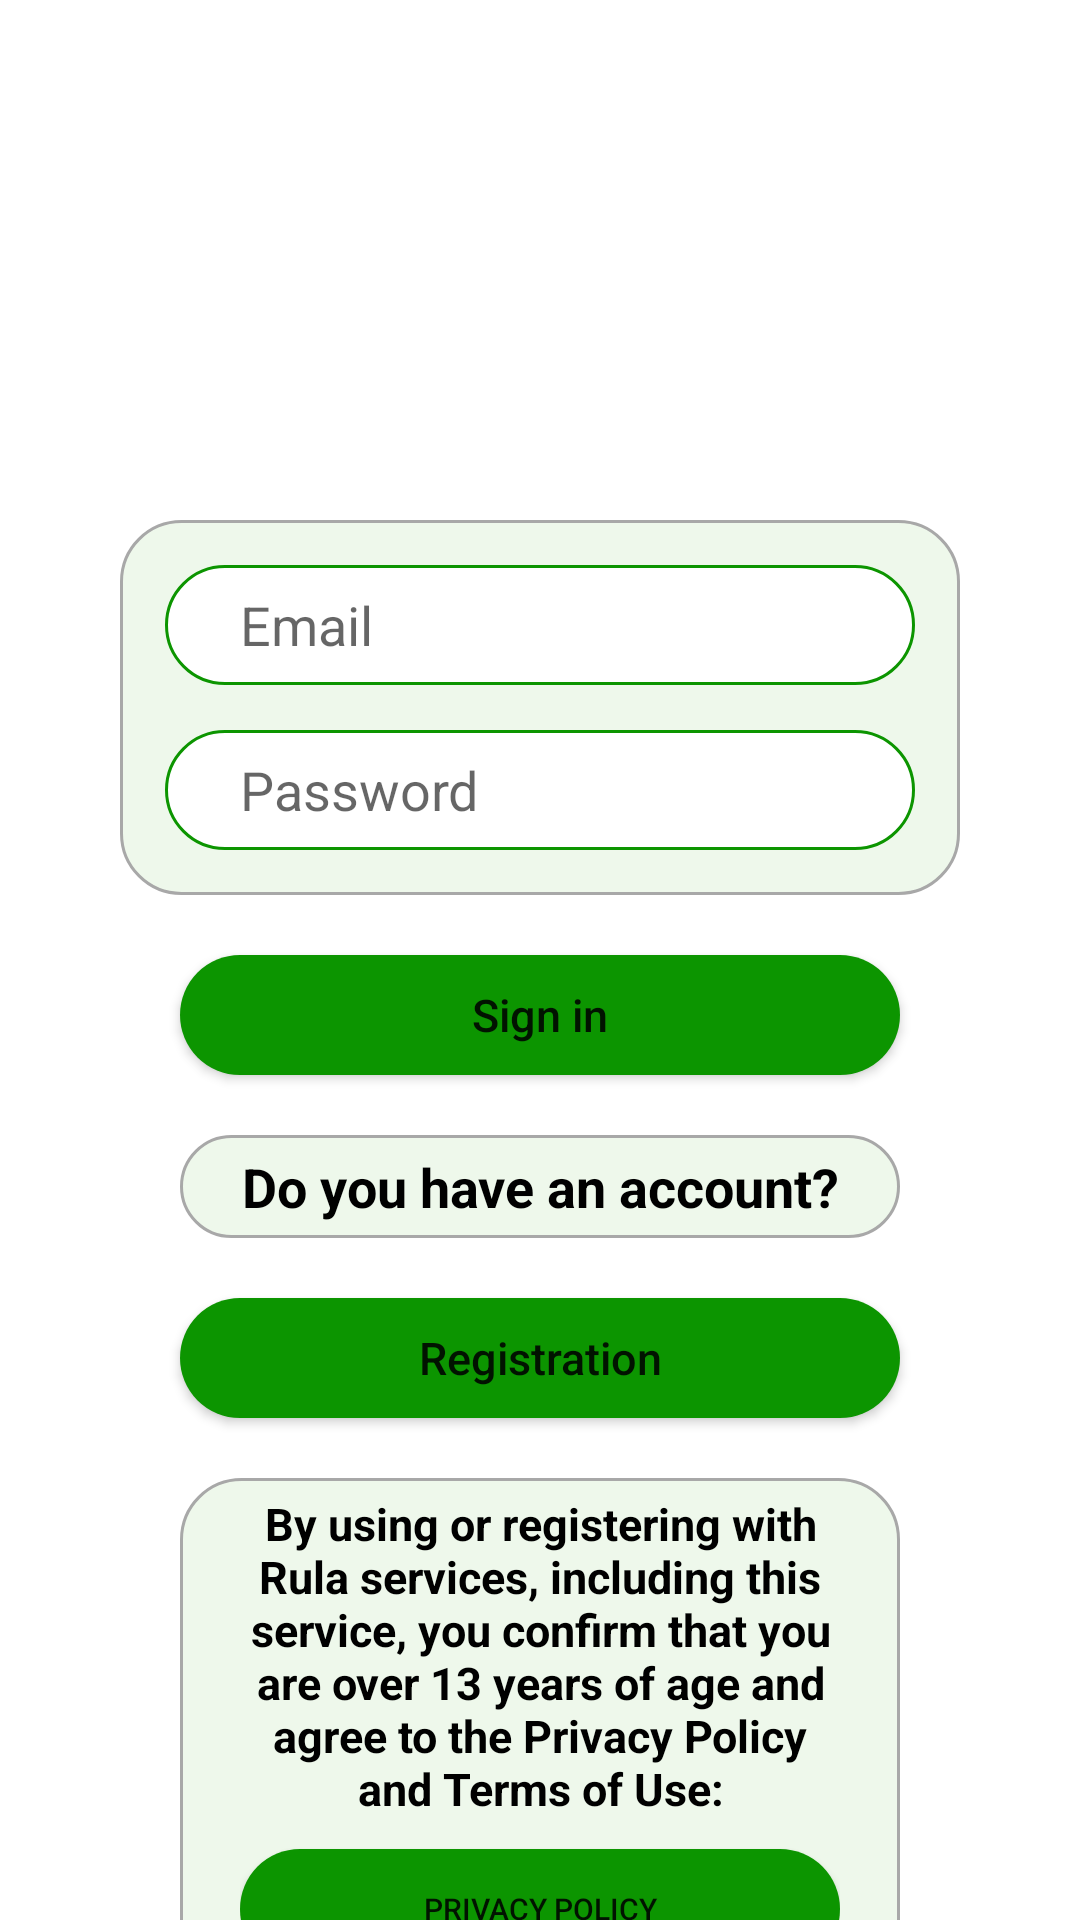

The Android layout XML behind this screen, and the referenced resources:
<!-- AndroidManifest.xml: application theme Theme.Welta -->
<!-- res/layout/activity_main.xml -->
<?xml version="1.0" encoding="utf-8"?>
<LinearLayout xmlns:android="http://schemas.android.com/apk/res/android"
    xmlns:app="http://schemas.android.com/apk/res-auto"
    xmlns:tools="http://schemas.android.com/tools"
    android:layout_width="match_parent"
    android:layout_height="match_parent"
    android:gravity="center_horizontal"
    android:orientation="vertical"
    tools:context=".MainActivity">

    <ScrollView
        android:paddingHorizontal="40dp"
        android:paddingTop="40dp"
        android:id="@+id/scrview"
        android:scrollbars="none"
        android:layout_width="match_parent"
        android:layout_height="match_parent">
        <LinearLayout
            android:paddingBottom="50dp"
            android:orientation="vertical"
            android:layout_width="match_parent"
            android:layout_height="match_parent">
            <TextView
                android:id="@+id/textcom"
                android:layout_width="match_parent"
                android:layout_height="wrap_content"
                android:textSize="35sp"
                android:textColor="@color/white"
                android:text="Rula" />

            <TextView
                android:id="@+id/textserv"
                android:layout_width="match_parent"
                android:layout_height="wrap_content"
                android:textSize="50sp"
                android:textColor="@color/white"
                android:text="@string/app_name"

                />
            <LinearLayout
                android:id="@+id/group_2"
                android:layout_width="match_parent"
                android:layout_height="wrap_content"
                android:layout_marginTop="20dp"
                android:background="@drawable/layout_corn_bgc"
                android:orientation="vertical"
                android:padding="15dp">

                <EditText
                    android:id="@+id/inputname"
                    android:layout_width="match_parent"
                    android:layout_height="40dp"
                    android:background="@drawable/layout_corn_bg"
                    android:hint="Name"
                    android:paddingLeft="25dp"
                    android:textSize="18sp"
                    android:visibility="gone" />

                <View
                    android:id="@+id/vmarg"
                    android:layout_width="match_parent"
                    android:layout_height="15dp"
                    android:visibility="gone" />

                <EditText
                    android:id="@+id/inputmail"
                    android:layout_width="match_parent"
                    android:layout_height="40dp"
                    android:background="@drawable/layout_corn_bg"
                    android:hint="Email"
                    android:paddingLeft="25dp"
                    android:textSize="18sp" />

                <EditText
                    android:id="@+id/inputpassword"
                    android:layout_width="match_parent"
                    android:layout_height="40dp"
                    android:layout_marginTop="15dp"
                    android:background="@drawable/layout_corn_bg"
                    android:hint="Password"
                    android:paddingLeft="25dp"
                    android:textSize="18sp" />

                <EditText
                    android:id="@+id/inputreppassword"
                    android:layout_width="match_parent"
                    android:layout_height="40dp"
                    android:layout_marginTop="15dp"
                    android:background="@drawable/layout_corn_bg"
                    android:hint="Submit password"
                    android:paddingLeft="25dp"
                    android:textSize="18sp"
                    android:visibility="gone" />

                <EditText
                    android:id="@+id/inputid"
                    android:layout_width="match_parent"
                    android:layout_height="40dp"
                    android:layout_marginTop="15dp"
                    android:background="@drawable/layout_corn_bg"
                    android:hint="RulaID"
                    android:paddingLeft="25dp"
                    android:textSize="18sp"
                    android:visibility="gone" />

                <LinearLayout
                    android:id="@+id/aptempt"
                    android:layout_width="match_parent"
                    android:layout_height="match_parent"
                    android:orientation="vertical"
                    android:visibility="gone">

                    <TextView
                        android:layout_width="match_parent"
                        android:layout_height="wrap_content"
                        android:text="This service is part of the Rula system. You register using your email address, but no other users can see it in the system except you!
Instead, other users see your RulaID—your unique identifier (a kind of login). In our system, it replaces your email address, and all your posts, messages, actions, etc. are signed with your RulaID."
                        android:textColor="@color/black"
                        android:textSize="20dp" />

                    <LinearLayout
                        android:layout_width="match_parent"
                        android:layout_height="wrap_content"
                        android:gravity="right">

                        <Button
                            android:id="@+id/komprenis"
                            android:layout_width="wrap_content"
                            android:layout_height="wrap_content"
                            android:background="@drawable/layout_corn_bgc"
                            android:text="Okay" />
                    </LinearLayout>
                </LinearLayout>
            </LinearLayout>

            <Button
                android:id="@+id/buttonup"
                android:layout_width="match_parent"
                android:layout_height="40dp"
                android:layout_marginHorizontal="20dp"
                android:layout_marginTop="20dp"
                android:layout_marginBottom="20dp"
                android:background="@drawable/layout_corn_bgbutton"
                android:elevation="4dp"
                android:padding="0dp"
                android:text="Sign in"
                android:textAllCaps="false"
                android:textSize="15sp"
                tools:ignore="TouchTargetSizeCheck" />

            <TextView
                android:paddingHorizontal="20dp"
                android:paddingVertical="5dp"
                android:layout_marginHorizontal="20dp"
                android:background="@drawable/layout_corn_bgc"
                android:id="@+id/desctext"
                android:layout_width="match_parent"
                android:layout_height="wrap_content"
                android:gravity="center"
                android:text="Do you have an account?"
                android:textColor="@color/black"
                android:textStyle="bold"
                android:textSize="18sp" />

            <Button
                android:id="@+id/buttondown"
                android:layout_width="match_parent"
                android:layout_height="40dp"
                android:layout_margin="20dp"
                android:background="@drawable/layout_corn_bgbutton"
                android:elevation="4dp"
                android:padding="0dp"
                android:text="Registration"
                android:textAllCaps="false"
                android:textSize="15sp" />
            <LinearLayout
                android:orientation="vertical"
                android:layout_width="match_parent"
                android:layout_height="wrap_content"
                android:paddingHorizontal="20dp"
                android:paddingVertical="5dp"
                android:layout_marginHorizontal="20dp"
                android:layout_marginBottom="15dp"
                android:background="@drawable/layout_corn_bgc">
                <TextView

                    android:text="By using or registering with Rula services, including this service, you confirm that you are over 13 years of age and agree to the Privacy Policy and Terms of Use:"
                    android:textColor="@color/black"
                    android:textStyle="bold"
                    android:textSize="15dp"
                    android:gravity="center"
                    android:layout_width="match_parent"
                    android:layout_height="wrap_content"/>
                <Button
                    android:padding="0dp"
                    android:id="@+id/butpp"
                    android:textSize="10dp"
                    android:layout_marginVertical="10dp"
                    android:background="@drawable/layout_corn_bgbutton"
                    android:text="Privacy policy"
                    android:layout_width="match_parent"
                    android:layout_height="40dp"/>
                <Button
                    android:padding="0dp"
                    android:id="@+id/buttu"
                    android:textSize="10dp"
                    android:background="@drawable/layout_corn_bgbutton"
                    android:text="Terms of use"
                    android:layout_width="match_parent"
                    android:layout_height="40dp"/>
            </LinearLayout>
            <TextView
                android:paddingHorizontal="20dp"
                android:paddingVertical="5dp"
                android:layout_marginHorizontal="20dp"
                android:background="@drawable/layout_corn_bgc"
                android:id="@+id/desctextmess"
                android:layout_width="match_parent"
                android:layout_height="wrap_content"
                android:gravity="center"
                android:text="To ensure that all Rula services work correctly, log in to all of them using the same account and be sure to install Rosto. With its help, you can administer your account."
                android:textColor="@color/black"
                android:textStyle="bold"
                android:textSize="15dp" />
        </LinearLayout>
    </ScrollView>
</LinearLayout>
<!-- resources referenced by this layout -->
<resources>
  <color name="black">#FF000000</color>
  <color name="white">#FFFFFFFF</color>
  <!-- drawable layout_corn_bg (drawable) -->
  <?xml version="1.0" encoding="UTF-8"?>
  <shape xmlns:android="http://schemas.android.com/apk/res/android">
      <solid android:color="#fff"/>
      <stroke android:width="1dp" android:color="#0C9500"/>
      <corners android:radius="25dp"/>
      <padding android:left="0dp" android:top="0dp" android:right="0dp" android:bottom="0dp" />
  </shape>
  <!-- drawable layout_corn_bgbutton (drawable) -->
  <?xml version="1.0" encoding="UTF-8"?>
  <shape xmlns:android="http://schemas.android.com/apk/res/android">
      <solid android:color="#0C9500"/>
  
      <corners android:radius="25dp"/>
      <padding android:left="0dp" android:top="0dp" android:right="0dp" android:bottom="0dp" />
  </shape>
  <!-- drawable layout_corn_bgc (drawable) -->
  <?xml version="1.0" encoding="UTF-8"?>
  <shape xmlns:android="http://schemas.android.com/apk/res/android">
      <solid android:color="#EEF8EB"/>
      <stroke android:width="1dp" android:color="#A8A8A8"/>
      <corners android:radius="20dp"/>
      <padding android:left="0dp" android:top="0dp" android:right="0dp" android:bottom="0dp" />
  </shape>
  <string name="app_name">Welta</string>
  <style name="Theme.Welta" parent="Theme.MaterialComponents.DayNight.NoActionBar">
          
          <item name="colorPrimary">@color/purple_500</item>
          <item name="colorPrimaryVariant">@color/purple_700</item>
          <item name="colorOnPrimary">@color/white</item>
          
          <item name="colorSecondary">@color/teal_200</item>
          <item name="colorSecondaryVariant">@color/teal_700</item>
          <item name="colorOnSecondary">@color/black</item>
          
          <item name="android:statusBarColor" tools:targetApi="l">?attr/colorPrimaryVariant</item>
          
      </style>
  <color name="purple_500">#0C9500</color>
  <color name="purple_700">#0E6E05</color>
  <color name="teal_200">#FF03DAC5</color>
  <color name="teal_700">#FF018786</color>
</resources>
